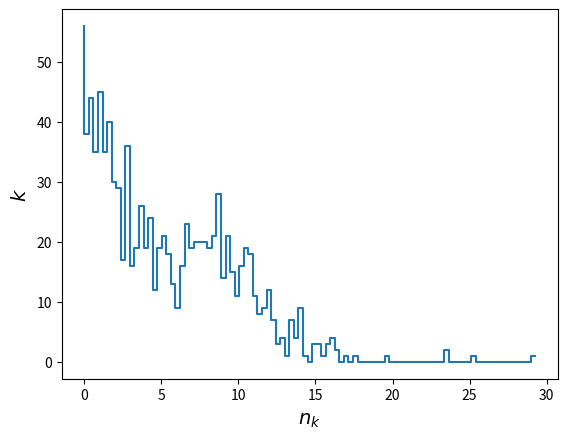

Write Python code to recreate this figure.
import numpy as np
import matplotlib.pyplot as plt

P=0.75
mu=10
sigma=2
tau=4
Ntot=1000
nbins=100
data=np.empty(Ntot)
    
for i in range(1,Ntot):
    r=np.random.random_sample()
    if r>P: 
        data[i]=np.random.normal(mu,sigma,1)
    else:
        data[i]=np.random.exponential(tau,1)
hist,bin_edges=np.histogram(data,bins=nbins)

fig,ax=plt.subplots()
ax.step(bin_edges[0:nbins],hist) #nakresleni histogramu
ax.set_xlabel('$n_k$',fontsize=14)
ax.set_ylabel('$k$',fontsize=14)
